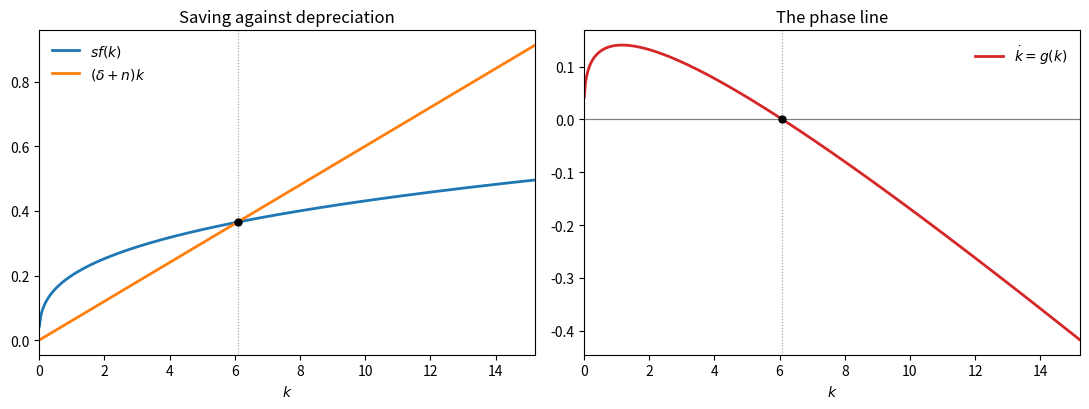
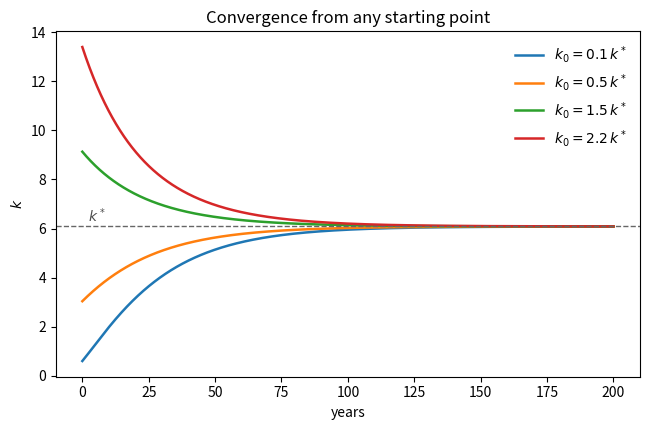

Write Python code to recreate these figures, in order.
"""
Tutorial 1 -- Simulating the Solow model.

For the TA to walk through, and to hand out afterwards.

Students arrive having done the pre-work: they can write a loop, write a
function, make a plot, and run a script from a terminal. This session adds two
things and no more --- numpy arrays, and stepping a differential equation
forward --- and ends where Problem Set 1, Question 1(g) begins.

The model, from Lecture 1 and PS1 Q1(a):

    kdot = s f(k) - (delta + n) k,      f(k) = A k^alpha

Run:  python Tutorial_1.py
"""

import numpy as np
import matplotlib.pyplot as plt

# ======================================================================
# STEP 1.  Parameters and functions
# ----------------------------------------------------------------------
# Named variables, not numbers buried in the formulas. When you want to know
# what a higher saving rate does, you change one line and re-run.
# ======================================================================

ALPHA = 1 / 3
A = 1.0
S = 0.20
DELTA = 0.05
N = 0.01


def f(k):
    """Output per worker."""
    return A * k**ALPHA


def g(k):
    """
    The law of motion: how fast capital per worker is changing.

    This is the whole model. Everything below is a way of looking at it.
    """
    return S * f(k) - (DELTA + N) * k


# The steady state, from PS1 Q1(c). We know it in closed form here, which is
# convenient but unusual -- most of the models later in the course do not
# oblige, and we will have to find their steady states numerically.
k_star = (S * A / (DELTA + N)) ** (1 / (1 - ALPHA))
print(f"steady state:  k* = {k_star:.4f}")


# ======================================================================
# STEP 2.  Arrays, and the diagram from Q1(d)
# ----------------------------------------------------------------------
# np.linspace(a, b, n) gives n evenly spaced numbers from a to b, as an array.
# Arithmetic on an array applies to every element, so f(k_grid) evaluates the
# production function at all 400 points at once. That is the only new idea in
# this step -- if you prefer to write a loop instead, nothing here breaks.
# ======================================================================

k_grid = np.linspace(0.01, 2.5 * k_star, 400)

fig, axes = plt.subplots(1, 2, figsize=(11, 4.2))

# Left panel: the two curves whose crossing is the steady state.
axes[0].plot(k_grid, S * f(k_grid), lw=2, label=r"$s f(k)$")
axes[0].plot(k_grid, (DELTA + N) * k_grid, lw=2, label=r"$(\delta + n)k$")
axes[0].plot([k_star], [S * f(k_star)], "ko", ms=5, zorder=5)
axes[0].set_title("Saving against depreciation")

# Right panel: the same information as a phase line. Where g is positive,
# capital is rising; where negative, falling. The arrows in your sketch are
# just the sign of this curve.
axes[1].plot(k_grid, g(k_grid), lw=2, color="C3", label=r"$\dot k = g(k)$")
axes[1].axhline(0, color="0.5", lw=0.9)
axes[1].plot([k_star], [0], "ko", ms=5, zorder=5)
axes[1].set_title("The phase line")

for ax in axes:
    ax.axvline(k_star, color="0.6", lw=0.8, ls=":")
    ax.set_xlabel("$k$")
    ax.legend(frameon=False)
    ax.set_xlim(0, 2.5 * k_star)

fig.tight_layout()
fig.savefig("tutorial1_diagram.png", dpi=150)
print("wrote tutorial1_diagram.png")


# ======================================================================
# STEP 3.  Stepping the model forward
# ----------------------------------------------------------------------
# kdot = g(k) says capital changes by g(k) per unit of time. So over a short
# interval dt it changes by about dt * g(k):
#
#     k(t + dt) = k(t) + dt * g(k(t))
#
# That is the pre-work loop with a different line inside it.
# ======================================================================


def simulate(k0, T=200.0, dt=0.01):
    """Return the time grid and the path of k starting from k0."""
    t = np.arange(0.0, T + dt, dt)
    path = np.empty_like(t)
    k = k0
    for i in range(len(t)):
        path[i] = k
        k = k + dt * g(k)
    return t, path


t, path = simulate(k_star / 4)
print(f"from k0 = k*/4:  k(200) = {path[-1]:.4f}   (k* = {k_star:.4f})")


# ======================================================================
# STEP 4.  Convergence from anywhere, and choosing dt
# ======================================================================

fig, ax = plt.subplots(figsize=(6.6, 4.4))
for k0 in (0.1 * k_star, 0.5 * k_star, 1.5 * k_star, 2.2 * k_star):
    t, path = simulate(k0)
    ax.plot(t, path, lw=1.8, label=f"$k_0 = {k0 / k_star:.1f}\\,k^*$")
ax.axhline(k_star, color="0.4", lw=1.0, ls="--")
ax.text(2, k_star * 1.03, "$k^*$", color="0.3")
ax.set_xlabel("years")
ax.set_ylabel("$k$")
ax.set_title("Convergence from any starting point")
ax.legend(frameon=False)
fig.tight_layout()
fig.savefig("tutorial1_convergence.png", dpi=150)
print("wrote tutorial1_convergence.png")

# How do you know dt is small enough? You do not, in the abstract. You halve it
# and see whether the answer moves. When it stops moving, it is small enough.
print("\nk(50) starting from k*/4, as the step shrinks:")
previous = None
for dt in (2.0, 1.0, 0.5, 0.1, 0.01, 0.001):
    t, path = simulate(k_star / 4, T=50.0, dt=dt)
    moved = "" if previous is None else f"   (moved {abs(path[-1] - previous):.4f})"
    print(f"   dt = {dt:<6} -> {path[-1]:.4f}{moved}")
    previous = path[-1]
print("Each cut in dt moves the answer less than the last one did, and by the end")
print("it is barely moving at all. That is the only test you have, and it is enough.")

# ======================================================================
# Where this goes next
# ----------------------------------------------------------------------
# PS1 Q1(g) asks you to run this from k0 = k*/4 and k0 = 4k*, and compare the
# path against the linear approximation from Q1(f). You now have everything you
# need: simulate() gives the true path, and the approximation is one line.
# ======================================================================
